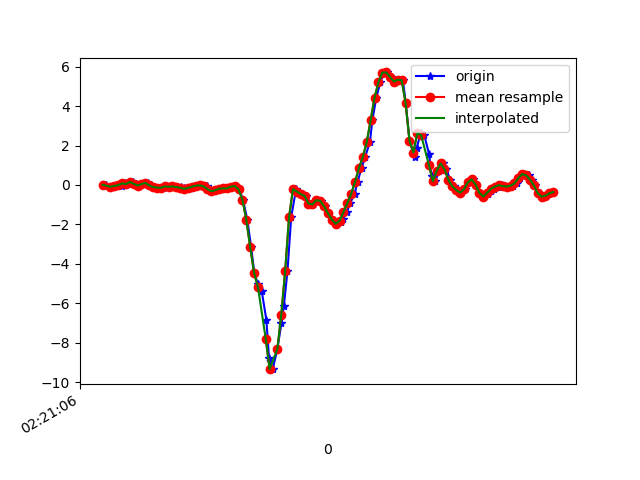

Data behind this chart, as committed beside it:
1617848466919, 544110539800196, 0.00680027, 0.34277305, -0.20637536
1617848466949, 544110558825380, -0.08972, 0.1021, -0.1477
1617848466968, 544110577875380, -0.04818, 0.212, -0.1905
1617848466981, 544110596900564, -0.002974, 0.173, -0.1502
1617848466999, 544110615925732, -0.02863, 0.04345, -0.1868
1617848467015, 544110634942884, 0.07888, 0.4649, -0.2149
1617848467033, 544110653992100, 0.04223, 0.1791, -0.1893
1617848467056, 544110673016532, 0.1485, 0.3635, -0.2161
1617848467071, 544110692040948, 0.063, 0.245, -0.1709
1617848467090, 544110711065364, -0.02985, 0.05078, -0.1428
1617848467110, 544110730114580, 0.04101, 0.3, -0.1538
1617848467134, 544110749257705, 0.1033, -5.330797E-4, -0.09764
1617848467147, 544110768281641, -0.02008, 0.0911, -0.1404
1617848467167, 544110787305577, -0.1044, 0.3477, -0.1929
1617848467186, 544110806354281, -0.1349, -0.05429, -0.1563
1617848467210, 544110825378217, -0.1435, 0.04223, -0.2406
1617848467224, 544110844393769, -0.0775, 0.3965, -0.2381
1617848467243, 544110863417257, -0.09216, -0.01886, -0.2027
1617848467263, 544110882465545, -0.07506, -0.06528, -0.1966
1617848467284, 544110901489033, -0.1142, 0.09232, -0.2577
1617848467303, 544110920512489, -0.1129, 0.1815, -0.3163
1617848467319, 544110939536105, -0.1679, 0.2035, -0.3432
1617848467338, 544110958584425, -0.1948, 0.1705, -0.3273
1617848467359, 544110977607913, -0.152, 0.14, -0.3127
1617848467376, 544110996631337, -0.08483, 0.1021, -0.309
1617848467395, 544111015654889, -0.0384, 0.04223, -0.3188
1617848467414, 544111034709353, -0.01763, -0.02619, -0.331
1617848467437, 544111053733033, -0.07261, -0.09461, -0.3151
1617848467452, 544111072756777, -0.2094, -0.1398, -0.265
1617848467471, 544111091780521, -0.3218, -0.1557, -0.1514
1617848467492, 544111110829033, -0.262, -0.0885, -0.03289
1617848467510, 544111129852777, -0.1899, -0.002977, 0.03553
1617848467528, 544111148864617, -0.1752, 0.02757, 0.08806
1617848467547, 544111167887913, -0.1765, 0.04467, 0.05507
1617848467566, 544111186936041, -0.08849, 0.063, -0.02678
1617848467586, 544111205959337, -0.05429, 0.01779, -0.04877
1617848467604, 544111224982761, -0.2241, -0.01642, 0.02453
1617848467623, 544111243996841, -0.7446, 0.01535, 0.1577
1617848467645, 544111263044713, -1.766, -0.1667, 0.3691
1617848467665, 544111282067817, -3.156, -0.6261, 0.8223
1617848467681, 544111301090857, -4.456, -1.441, 1.208
1617848467700, 544111320113897, -5.023, -2.074, 1.399
1617848467719, 544111339151529, -5.36, -2.521, 1.497
1617848467743, 544111358174313, -6.823, -3.194, 1.329
1617848467757, 544111377197097, -8.776, -4.22, 0.848
1617848467776, 544111396244713, -9.341, -4.975, 0.1589
1617848467800, 544111415267497, -8.316, -5.143, -0.5155
1617848467821, 544111434290345, -6.991, -5.203, -1.18
1617848467833, 544111453311849, -6.156, -5.172, -1.742
1617848467852, 544111472359465, -4.357, -4.796, -2.14
1617848467871, 544111491382121, -1.636, -4.207, -2.183
1617848467896, 544111510429673, -0.2107, -3.468, -1.988
1617848467909, 544111529452521, -0.3341, -2.516, -1.748
1617848467928, 544111548470505, -0.4623, -1.484, -1.509
1617848467949, 544111567493097, -0.5491, -0.4672, -1.324
1617848467971, 544111586540649, -0.9413, 0.5798, -1.002
1617848467985, 544111605563369, -0.9901, 1.539, -0.5741
1617848468004, 544111624585961, -0.7702, 2.581, -0.116
1617848468023, 544111643626857, -0.8069, 3.594, 0.253
1617848468046, 544111662649321, -1.072, 4.334, 0.5682
1617848468061, 544111681671913, -1.431, 4.8, 0.9787
... 61 more rows
